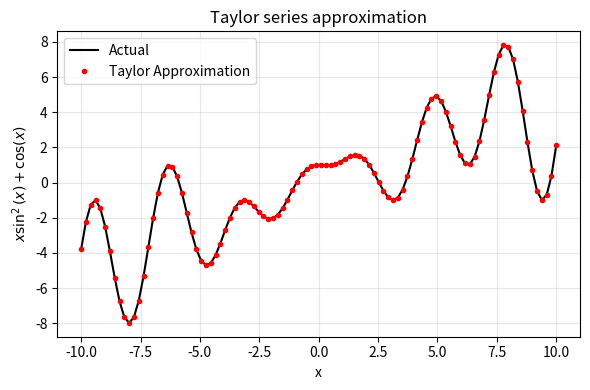

Python code for this plot:
import time
import numpy as np
import pandas as pd
import matplotlib.pyplot as plt
import sympy as sp
from math import factorial

def Q1(func, start, end, degree, fix_c, num=100):
    x = sp.Symbol('x')
    xs = np.linspace(start, end, num)

    # Store derivatives evaluated at c
    c = []
    f = func
    for k in range(degree + 1):
        f_k_at_c = f.subs(x, fix_c)
        c.append(float(f_k_at_c))
        f = sp.diff(f, x)

    # Taylor polynomial
    values = []
    for xv in xs:
        s = sum(
            c[k] * ((xv - fix_c) ** k) / factorial(k)
            for k in range(degree + 1)
        )
        values.append(s)
    values = np.array(values, dtype=float)
    fl = sp.lambdify(x, func, 'numpy')
    vals = fl(xs)
    return xs, values, vals

def Q2():
    x = sp.Symbol('x')
    func = x * sp.sin(x)**2 + sp.cos(x)
    start, end, num = -10.0, 10.0, 100
    degree, fixed_c = 99, 0.0
    xs, approx_vals, true_vals = Q1(func, start, end, degree, fixed_c, num)

    # Plot
    plt.figure(figsize=(6, 4))
    plt.plot(xs, true_vals, 'k-', label='Actual')
    plt.plot(xs, approx_vals, 'ro', markersize=3, label='Taylor Approximation')
    plt.title('Taylor series approximation')
    plt.xlabel('x')
    plt.ylabel(r'$x\sin^2(x) + \cos(x)$')
    plt.legend()
    plt.grid(alpha=0.3)
    plt.tight_layout()
    plt.savefig('taylor_example.png', dpi=200)
    plt.show()

def Q3(func, start, end, fix, initial, final, step, num = 100, csv = 'taylor_values.csv'):
    x = sp.Symbol('x')
    f_lamb = sp.lambdify(x, func, 'numpy')
    xs = np.linspace(start, end, num)
    vals = f_lamb(xs)

    records = []
    for m in range(initial, final + 1, step):
        t0 = time.time()
        _, approx_vals, _ = Q1(func, start, end, m, fix, num)
        abs_error = np.abs(vals - approx_vals)
        error_sum = abs_error.sum()
        elapsed = time.time() - t0
        records.append({
            'degree': m,
            'error_sum': error_sum,
            'time_sec': elapsed
        })

        print(f"[INFO] m = {m:3d}, error_sum = {error_sum:.6e}, time = {elapsed:.4f}s")
    df = pd.DataFrame(records, columns=['degree', 'error_sum', 'time_sec'])
    df.to_csv(csv, index=False)
    print(f"[INFO] Results written to {csv}")
    return df

if __name__ == '__main__':
    Q2()
    x = sp.Symbol('x')
    func = x * sp.sin(x)**2 + sp.cos(x)

    ini_degree = 50
    fin_degree = 100
    deg = 10

    df = Q3(func=func, start=-10.0, end=10.0, fix=0.0, initial=ini_degree, final=fin_degree, step=deg, num=100,
            csv='taylor_values.csv')
    print("\nFinal DataFrame:")
    print(df)
